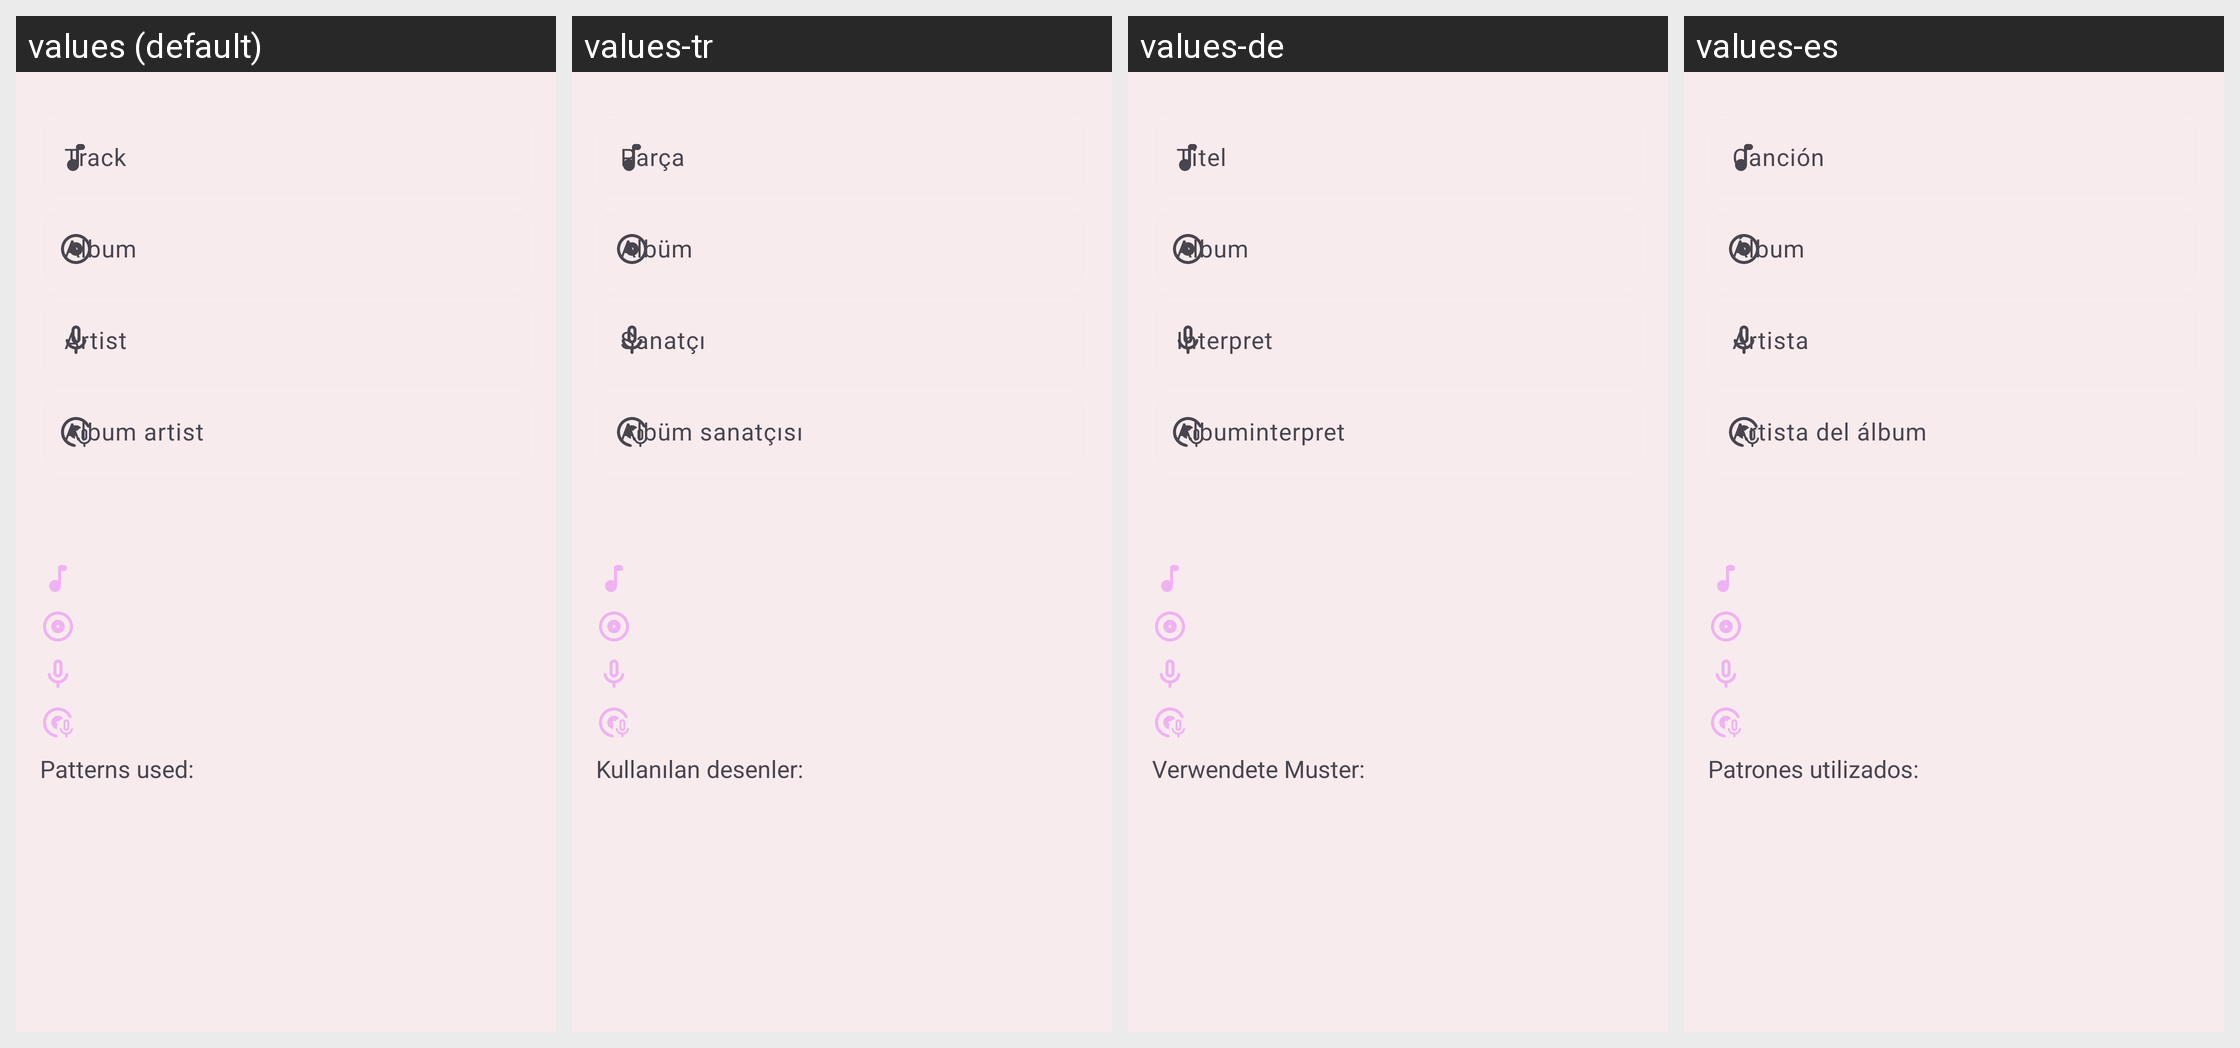

The same Android screen rendered under several of its app's locales, left to right. List the strings drawn on it with the default value and each locale's translation.
Android screen res/layout/content_regex_test.xml rendered under 4 locales, left to right: values (default), values-tr, values-de, values-es. Device: Nexus 5 (rendered at 1080×1920; each locale shown at half size, 540×960, under a caption strip naming it); theme AppTheme.
Other locales in the repository, not shown: values-am, values-ar, values-az, values-bg, values-bs, values-ca, values-cs, values-da, values-el, values-et, values-fa, values-fi, values-fil, values-fr, values-gu, values-hi, values-hr, values-hy, values-id, values-it, values-ja, values-ka, values-kk, values-ko, values-ky, values-lo, values-lt, values-lv, values-mk, values-ml, values-mn, values-mr, values-ms, values-my, values-ne, values-nl, values-or, values-pa, values-pl, values-pt, values-pt-rBR, values-ro, values-ru, values-si, values-sk, values-sl, values-sr, values-sv, values-sw, values-tl, values-uk, values-vi, values-zh, values-zh-rCN, values-zh-rTW.
Strings drawn on this screen, with the default value and each locale's value (text and hints the layout hard-codes, and strings that could not be matched under every locale, appear in the picture but are not listed):

album
  values: Album
  values-tr: Albüm
  values-de: Album
  values-es: Álbum

artist
  values: Artist
  values-tr: Sanatçı
  values-de: Interpret
  values-es: Artista

album_artist
  values: Album artist
  values-tr: Albüm sanatçısı
  values-de: Albuminterpret
  values-es: Artista del álbum

edit_regex_rules_matched
  values: Patterns used:
  values-tr: Kullanılan desenler:
  values-de: Verwendete Muster:
  values-es: Patrones utilizados:
